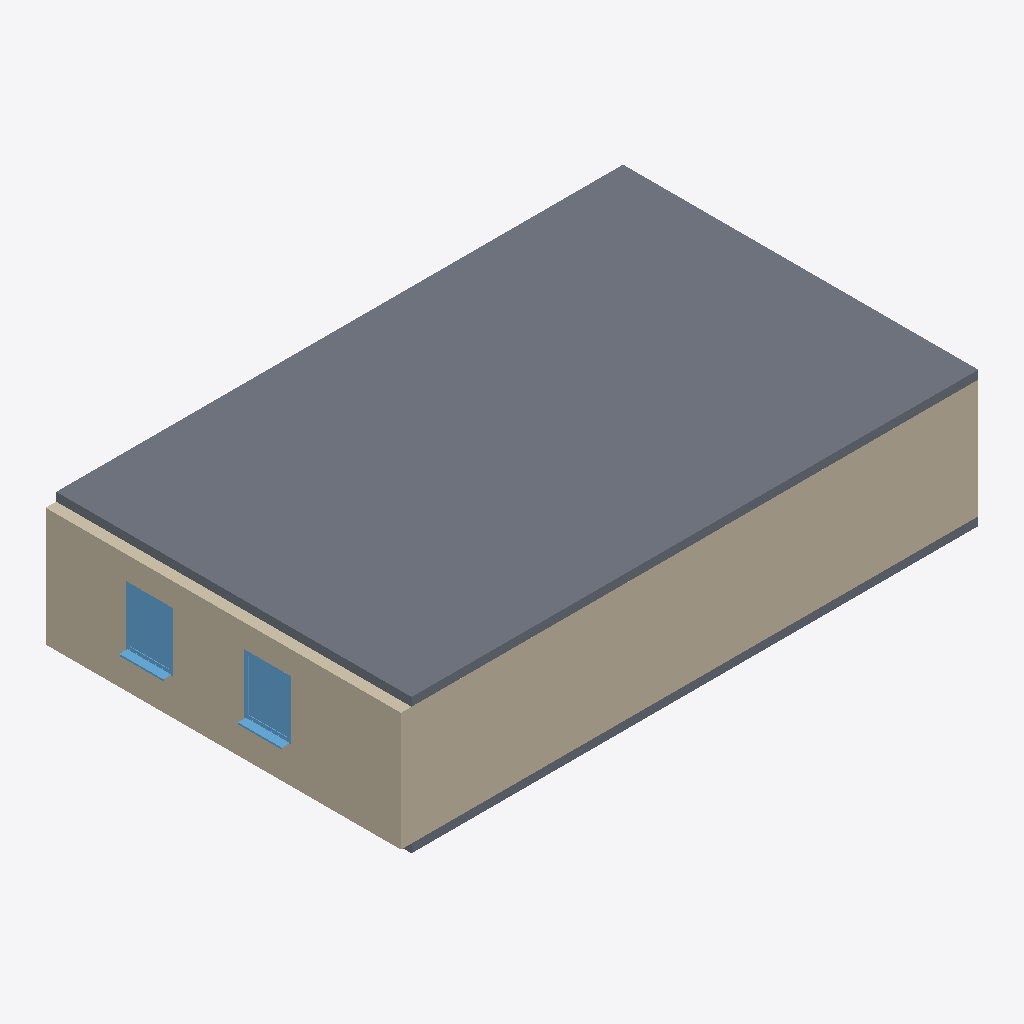
Isometric view of an IFC building model (IFC-SPF (STEP), schema IFC4, length unit metre), seen from the south-west, elements coloured by IFC class: 4 walls (beige), 2 slabs (grey), 2 windows (light blue).
Extent 14.0 m × 8.4 m × 3.2 m (x, y, z). Storeys (2): EG- OK RFB at -0.20 m; OG 1- OK RFB at 2.80 m. Elements (10): 4 IfcWall, 3 IfcWindow, 2 IfcSlab, 1 IfcDoor.

HEADER;
FILE_DESCRIPTION(('ViewDefinition [ReferenceView_V1.2]','RevitIdentifiers [VersionGUID: e7db2502-1d1f-457b-a9ad-a54d1c28caab, NumberOfSaves: 12]','CoordinateReference [CoordinateBase: Gemeinsam genutzte Koordinaten, ProjectSite: Intern]','ExchangeRequirement [Architecture]'),'2;1');
FILE_NAME('2018_01','2025-07-02T15:14:19+01:00',(''),(''),'ODA SDAI 24.3','Autodesk Revit 24.1.11.26 (DEU) - IFC 24.1.11.26','');
FILE_SCHEMA(('IFC4'));
ENDSEC;
DATA;
#105=IFCPROJECT('3$Qn2HivnDWBS6c3FJmql1',#18,'2018_01',$,$,'','Projekt  Status',(#100),#97);
#121=IFCSITE('3$Qn2HivnDWBS6c3FJmql3',#18,'Default',$,$,#120,$,$,.ELEMENT.,$,$,$,$,$);
#110=IFCBUILDING('3$Qn2HivnDWBS6c3FJmql0',#18,'',$,$,#108,$,'',.ELEMENT.,$,$,$);
#114=IFCBUILDINGSTOREY('1hdTAH6w977fbn2YchaeWs',#18,'EG- OK RFB',$,'Ebene:Ebene Rohbau Oberkante',#113,$,'EG- OK RFB',.ELEMENT.,-0.2);
#118=IFCBUILDINGSTOREY('1hdTAH6w977fbn2YchaeWq',#18,'OG 1- OK RFB',$,'Ebene:Ebene Rohbau Oberkante',#117,$,'OG 1- OK RFB',.ELEMENT.,2.8000000000000003);
#5365=IFCSLAB('0q8vx6W0PBiReBVljK$wGD',#18,'Geschossdecke:STB 200:2425774',$,'Geschossdecke:STB 200',#5352,#5364,'2425774',.FLOOR.);
#575=IFCWALL('3h0OqpUPLEKuhtfzVSiU06',#18,'Basiswand:STB 200:2423171',$,'Basiswand:STB 200',#534,#574,'2423171',.NOTDEFINED.);
#624=IFCWALL('3h0OqpUPLEKuhtfzVSiU0l',#18,'Basiswand:STB+WD 250+200:2423210',$,'Basiswand:STB+WD 250+200',#619,#623,'2423210',.NOTDEFINED.);
#744=IFCSLAB('3h0OqpUPLEKuhtfzVSiU9M',#18,'Geschossdecke:STB 200:2423763',$,'Geschossdecke:STB 200',#728,#743,'2423763',.FLOOR.);
#4775=IFCWINDOW('3h0OqpUPLEKuhtfzVSiUKd',#18,'FE 1 tlg - Fix:1100 x 1400:2423970',$,'FE 1 tlg - Fix:1100 x 1400',#5684,#4771,'2423970',2.250000000000001,1.1000000000000012,.WINDOW.,.NOTDEFINED.,$);
#4903=IFCWINDOW('3h0OqpUPLEKuhtfzVSiUIy',#18,'FE 1 tlg - Fix:1100 x 1400:2424121',$,'FE 1 tlg - Fix:1100 x 1400',#5713,#4899,'2424121',2.250000000000001,1.1000000000000012,.WINDOW.,.NOTDEFINED.,$);
#351=IFCWALL('3h0OqpUPLEKuhtfzVSiU2v',#18,'Basiswand:STB 200:2423100',$,'Basiswand:STB 200',#302,#350,'2423100',.NOTDEFINED.);
#490=IFCWALL('3h0OqpUPLEKuhtfzVSiU3Q',#18,'Basiswand:STB 200:2423135',$,'Basiswand:STB 200',#446,#489,'2423135',.NOTDEFINED.);
ENDSEC;